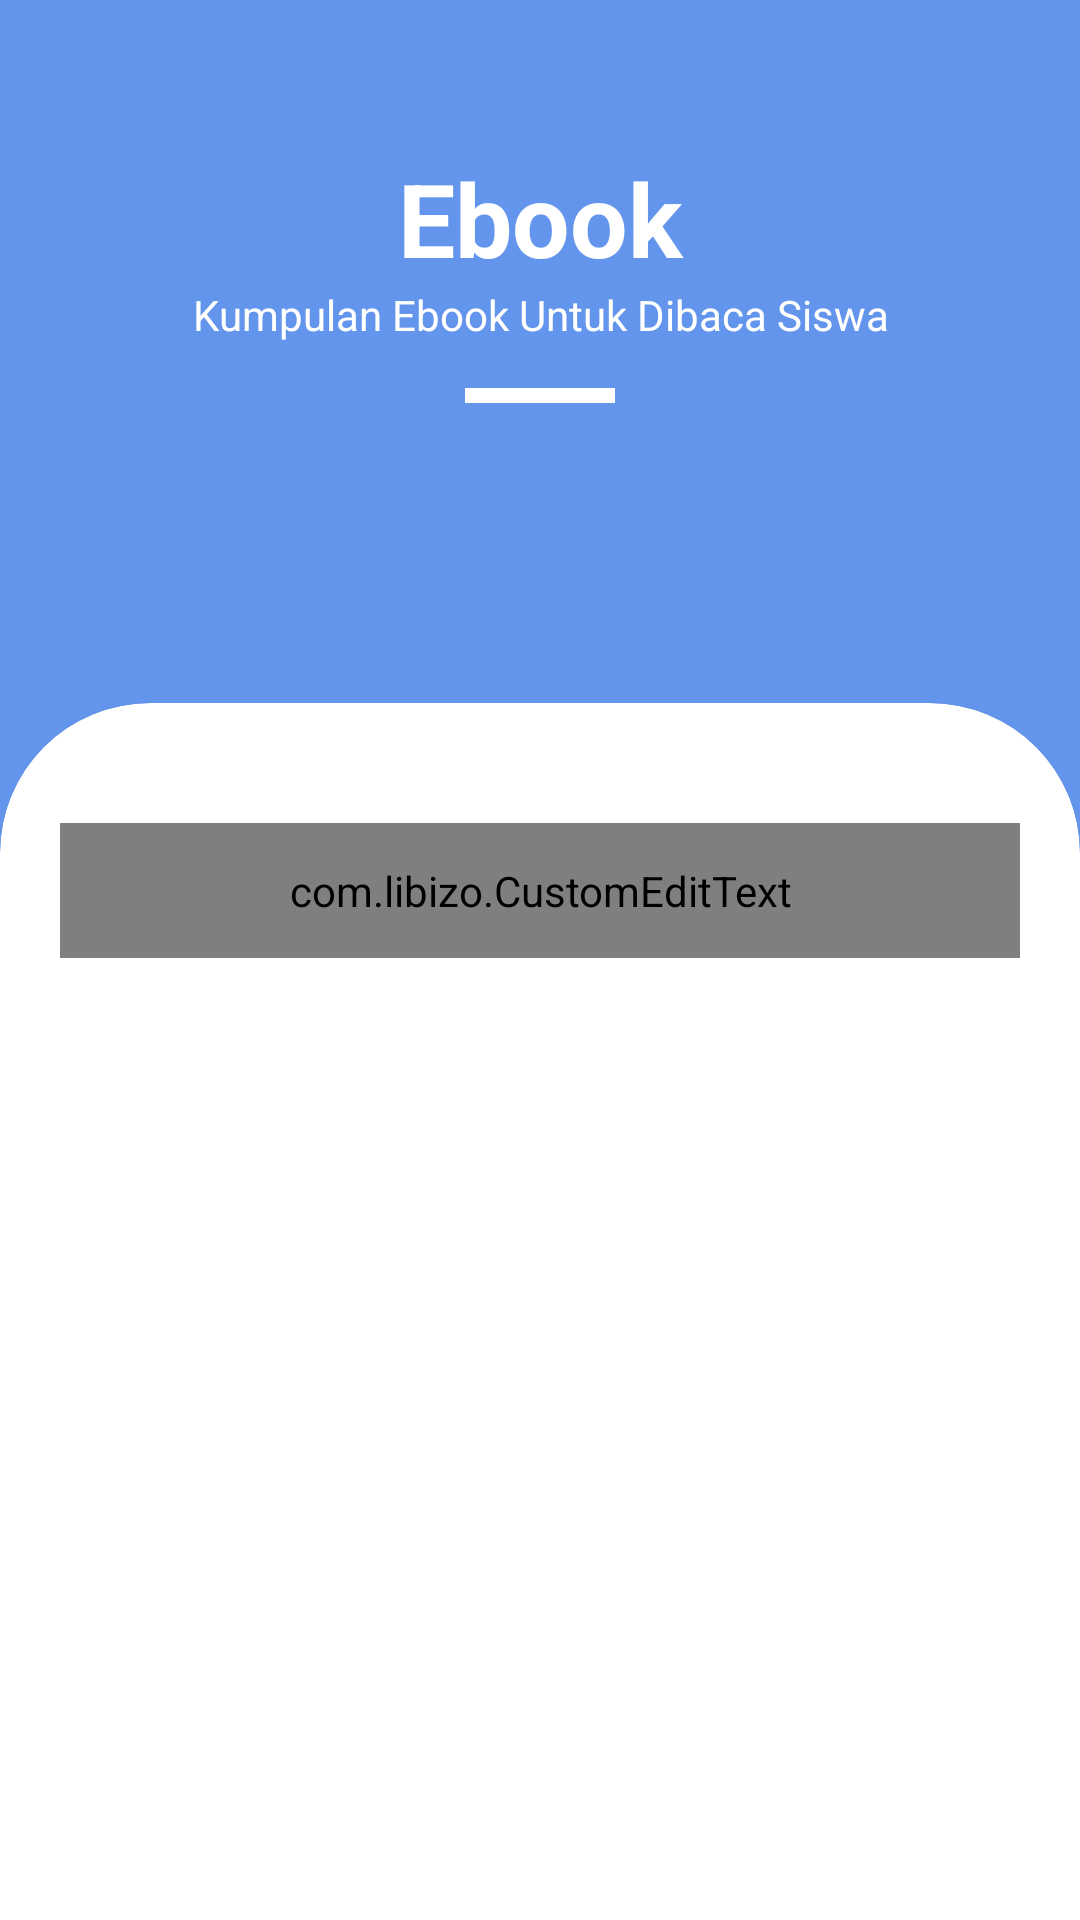

This screen was rendered from an Android layout file. Write that file and the resources it references.
<!-- AndroidManifest.xml: application theme Theme.Design.Light.NoActionBar -->
<!-- res/layout/activity_ebook.xml -->
<?xml version="1.0" encoding="utf-8"?>
<LinearLayout xmlns:android="http://schemas.android.com/apk/res/android"
    xmlns:app="http://schemas.android.com/apk/res-auto"
    xmlns:tools="http://schemas.android.com/tools"
    android:id="@+id/llEbook"
    android:layout_width="match_parent"
    android:layout_height="match_parent"
    android:orientation="vertical"
    tools:context=".EbookActivity"
    android:background="#6495ED">

    <FrameLayout
        android:id="@+id/flEbookAct"
        android:layout_width="match_parent"
        android:layout_height="wrap_content"
        android:layout_marginTop="50dp"
        android:paddingLeft="15dp"
        android:paddingRight="15dp">

        <TextView
            android:id="@+id/tvHeadingEbook"
            android:layout_width="match_parent"
            android:layout_height="wrap_content"
            android:text="Ebook"
            android:textAlignment="center"
            android:textColor="@color/white"
            android:textSize="34sp"
            android:textStyle="bold" />

        <ImageView
            android:id="@+id/ivBackButtonEbook"
            android:layout_width="wrap_content"
            android:layout_height="match_parent"
            app:srcCompat="@drawable/ic_back_button" />

    </FrameLayout>

    <TextView
        android:id="@+id/tvSubheadingEbook"
        android:layout_width="match_parent"
        android:layout_height="wrap_content"
        android:text="Kumpulan Ebook Untuk Dibaca Siswa"
        android:textAlignment="center"
        android:textColor="@color/white" />

    <View
        android:id="@+id/view"
        android:layout_width="50dp"
        android:layout_height="5dp"
        android:layout_gravity="center"
        android:layout_marginTop="15dp"
        android:background="@color/white" />

    <androidx.cardview.widget.CardView
        android:id="@+id/cvBGEbook"
        android:layout_width="match_parent"
        android:layout_height="match_parent"
        android:layout_marginTop="100dp"
        android:layout_marginBottom="-50dp"
        app:cardCornerRadius="50dp"
        app:contentPaddingBottom="80dp"
        app:contentPaddingLeft="20dp"
        app:contentPaddingRight="20dp"
        app:contentPaddingTop="40dp">

        <LinearLayout
            android:id="@+id/llCVBGEbook"
            android:layout_width="match_parent"
            android:layout_height="match_parent"
            android:orientation="vertical">

            <com.libizo.CustomEditText
                android:id="@+id/etSearchEbook"
                android:layout_width="match_parent"
                android:layout_height="45dp"
                android:hint="Cari Ebook.."
                android:inputType="text"
                app:libIZO_clearIconTint="#8f1f15"
                app:libIZO_setBackgroundColor="#ECECEC"
                app:libIZO_setBorderView="true"
                app:libIZO_setClearIconVisible="true"
                app:libIZO_setCornerRadius="15dp"
                app:libIZO_setPrefixTextColor="#FF4081"
                app:libIZO_setStrokeWidth="0dp" />

            
            
            
            
            
            
            

            <androidx.recyclerview.widget.RecyclerView
                android:id="@+id/rvEbook"
                android:layout_width="match_parent"
                android:layout_height="match_parent"
                android:layout_marginTop="15dp" />
        </LinearLayout>

    </androidx.cardview.widget.CardView>

</LinearLayout>
<!-- resources referenced by this layout -->
<resources>
  <color name="white">#FFFFFFFF</color>
</resources>
